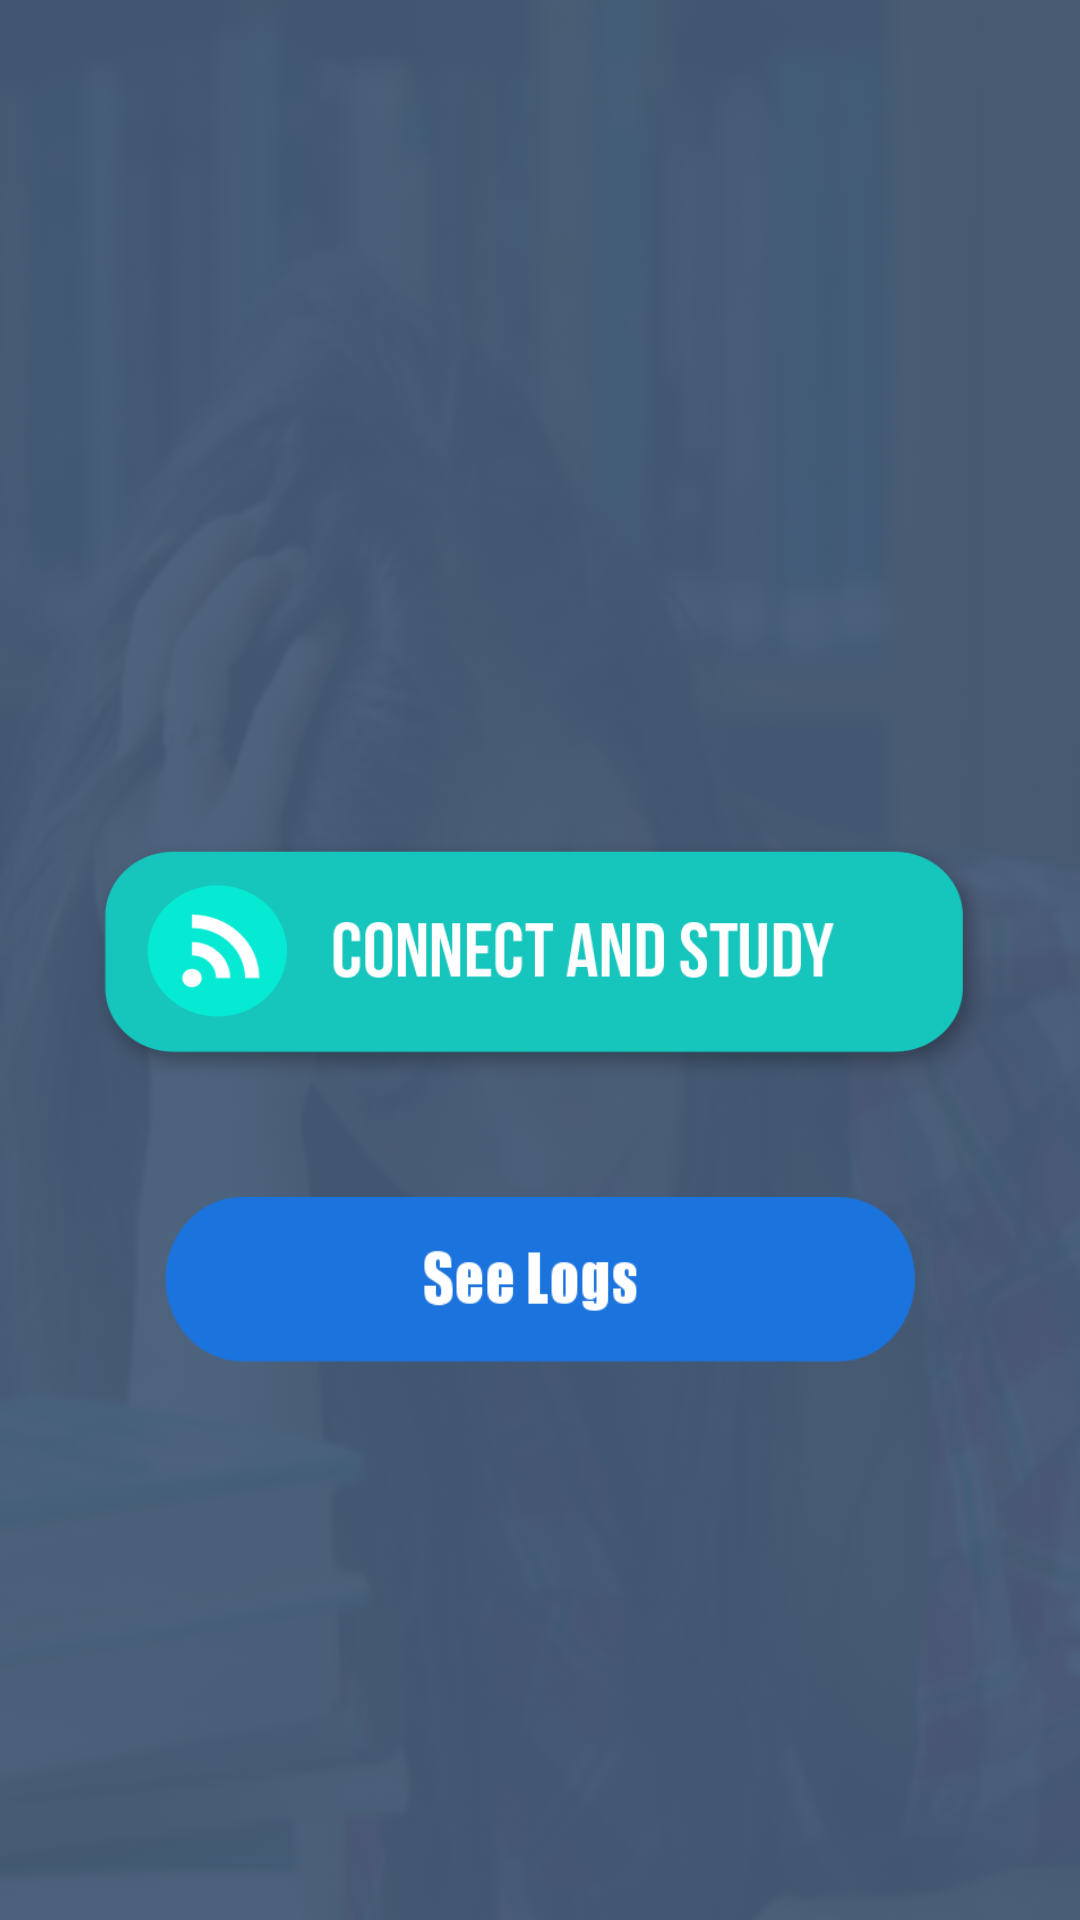

Layout XML and referenced resources for this Android screen:
<!-- AndroidManifest.xml: application theme AppTheme -->
<!-- res/layout/main.xml -->
<?xml version="1.0" encoding="utf-8"?>
<RelativeLayout xmlns:android="http://schemas.android.com/apk/res/android"
    android:layout_width="fill_parent"
    android:layout_height="fill_parent"
    android:background="@drawable/bg"
    android:weightSum="0">


    <ImageView
        android:layout_width="wrap_content"
        android:layout_height="wrap_content"
        android:background="@drawable/bluebg"

        android:id="@+id/imageView3" />

    <ImageView
            android:layout_width="200dp"
            android:layout_height="130dp"
            android:id="@+id/imageView2"
            android:background="@drawable/logomainview"
            android:layout_marginTop="20dp"
            android:layout_marginLeft="100dp"/>

    <Button android:layout_width="300dp"
            android:layout_height="80dp"
            android:id="@+id/button1"
            android:background="@drawable/boton_iniciar_ing"
            android:onClick="doStuff"
            android:layout_gravity="center_vertical"
            android:layout_weight="0.34"
            android:layout_centerVertical="true"
            android:layout_centerHorizontal="true">

    </Button>

    <Button
        android:layout_width="250dp"
        android:layout_height="55dp"
        android:id="@+id/button2"
        android:background="@drawable/boton_historial"
        android:layout_gravity="center_vertical"
        android:onClick="llenarLista"
        android:layout_below="@+id/button1"
        android:layout_centerHorizontal="true"
        android:layout_marginTop="39dp" />

    <TextView android:id="@+id/textView"

        android:visibility="invisible"
        android:text="TextView"
        android:layout_height="wrap_content"
        android:layout_width="wrap_content"
        android:layout_above= "@+id/button2"
        android:layout_marginBottom="84dp"
        android:layout_alignParentRight="true"
        android:layout_alignParentLeft="true">
     </TextView>

</RelativeLayout>
<!-- resources referenced by this layout -->
<resources>
  <!-- drawable bg: jpg bitmap (drawable-hdpi, 169910 bytes) -->
  <!-- drawable bluebg: png bitmap (drawable-hdpi, 4591 bytes) -->
  <!-- drawable boton_historial (drawable-hdpi) -->
  <?xml version="1.0" encoding="utf-8"?>
  <selector xmlns:android="http://schemas.android.com/apk/res/android">
      <item android:drawable="@drawable/historialhit"
          android:state_pressed="true" />
      <item android:drawable="@drawable/historial" />
  </selector>
  <!-- drawable boton_iniciar_ing (drawable-hdpi) -->
  <?xml version="1.0" encoding="utf-8"?>
  <selector xmlns:android="http://schemas.android.com/apk/res/android">
      <item android:drawable="@drawable/conectarhiteng"
          android:state_pressed="true" />
      <item android:drawable="@drawable/conectareng" />
  </selector>
  <style name="AppTheme" parent="Theme.AppCompat.Light.DarkActionBar">
          
      </style>
  <!-- drawable historialhit: png bitmap (drawable-hdpi, 5771 bytes) -->
  <!-- drawable historial: png bitmap (drawable-hdpi, 5775 bytes) -->
  <!-- drawable conectarhiteng: png bitmap (drawable-hdpi, 13468 bytes) -->
  <!-- drawable conectareng: png bitmap (drawable-hdpi, 15458 bytes) -->
</resources>
